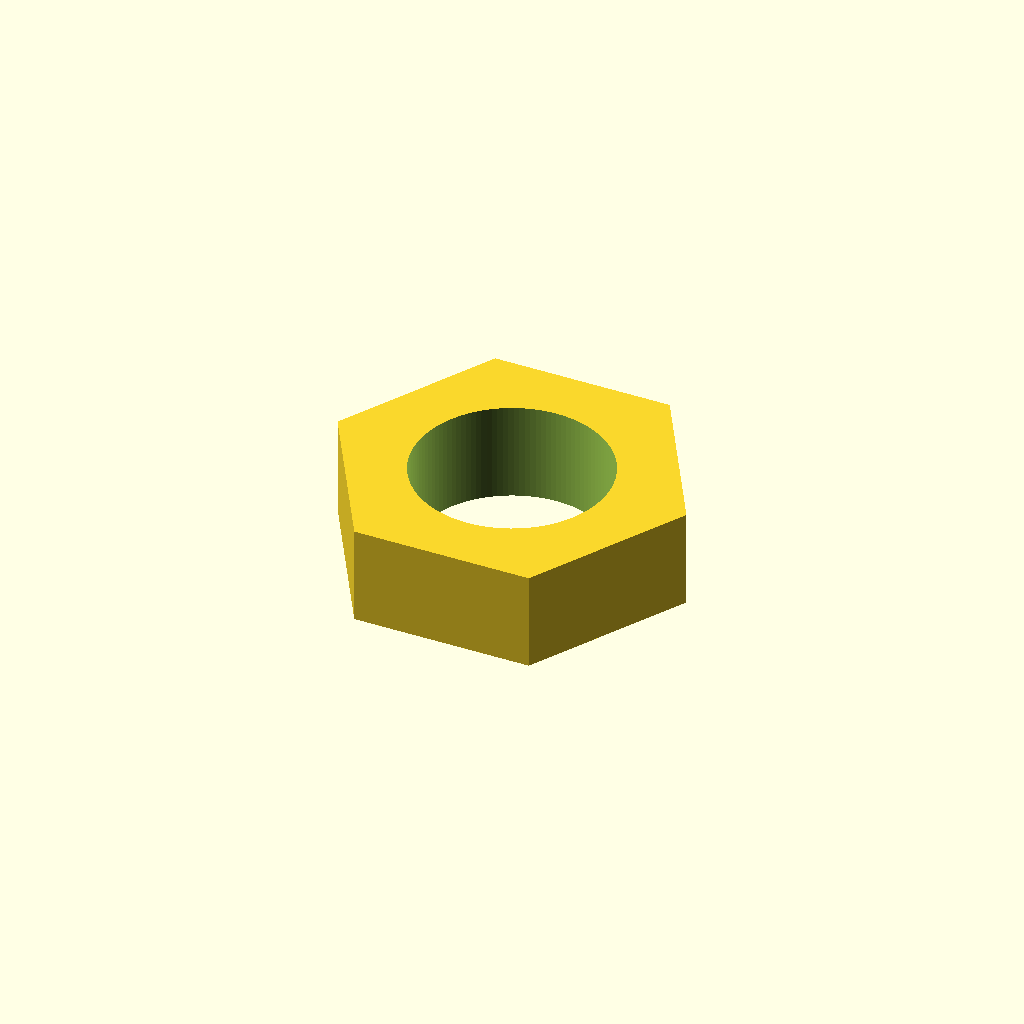
Cell 1: the model at its default parameters.
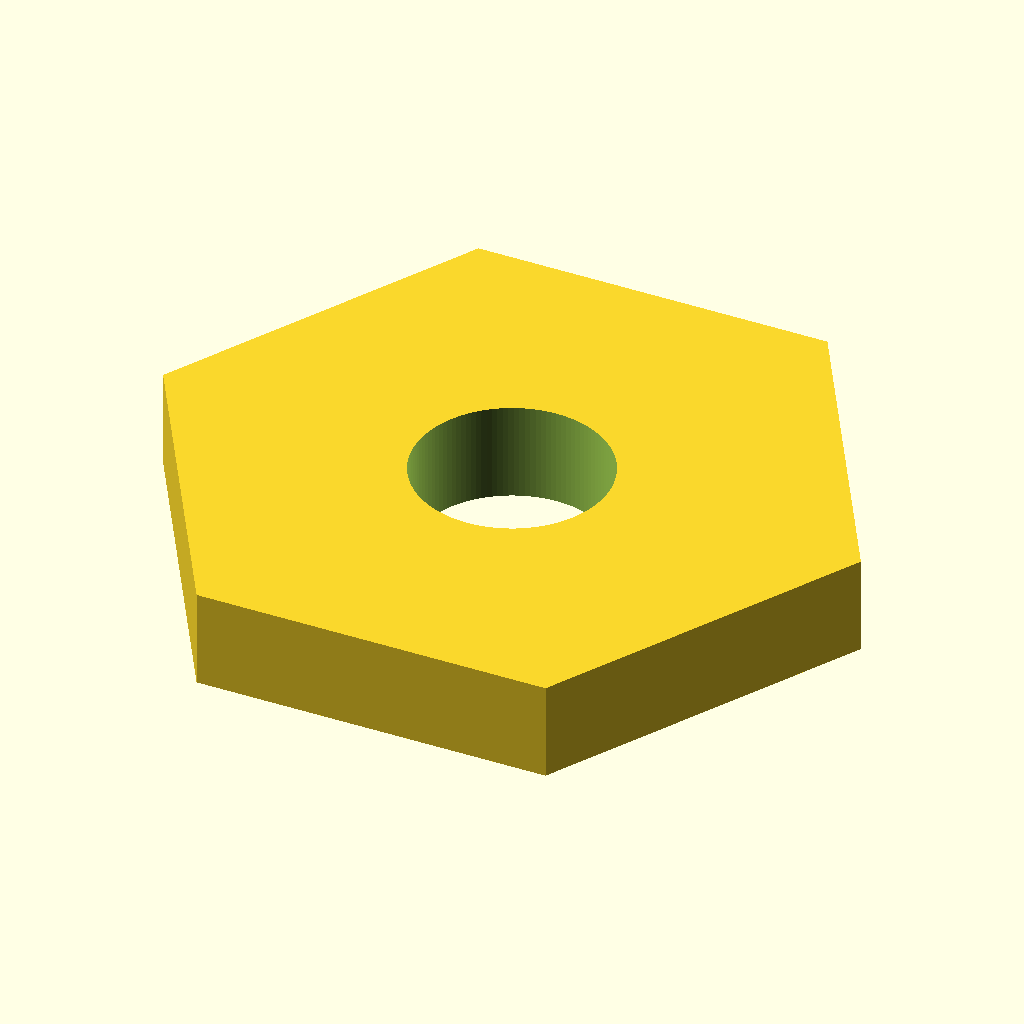
Cell 2 — across_flats set to 20, the other parameters unchanged.
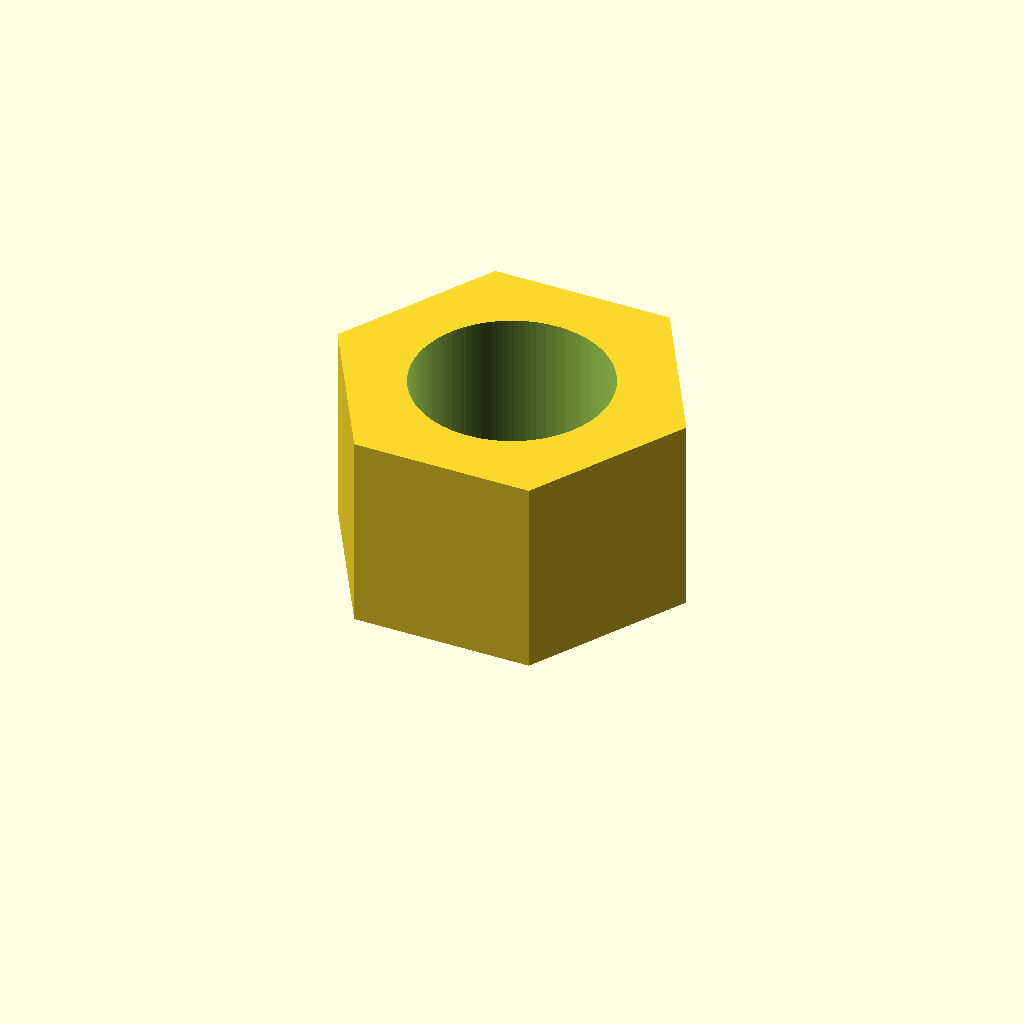
Cell 3 — thickness set to 6.4, the other parameters unchanged.
One fixed orthographic camera (rotation 55°, 0°, 25°; colour scheme Cornfield) for every cell.
OpenSCAD source file additional_study/matched_effort/results/direct_matched_calls/scad/nut__M6nS_thin_nut.scad:
$fn = 120;

across_flats = 10.0;   // mm
thickness    = 3.2;    // mm
screw_d      = 6.0;    // mm (clearance hole)

clearance = 0.3;       // mm added to screw diameter for fit

module hex_prism_af(af, h){
    // For a regular hexagon: across_flats = 2 * apothem
    // Circumradius R = apothem / cos(30°) = (af/2) / cos(30°)
    R = (af/2) / cos(30);
    cylinder(h=h, r=R, $fn=6);
}

difference() {
    hex_prism_af(across_flats, thickness);
    translate([0,0,-0.1])
        cylinder(h=thickness+0.2, d=screw_d + clearance, $fn=120);
}
Customizer parameters (derived from the source; name, type, default, range or options):
across_flats: number, default 10
thickness: number, default 3.2
screw_d: number, default 6
clearance: number, default 0.3
